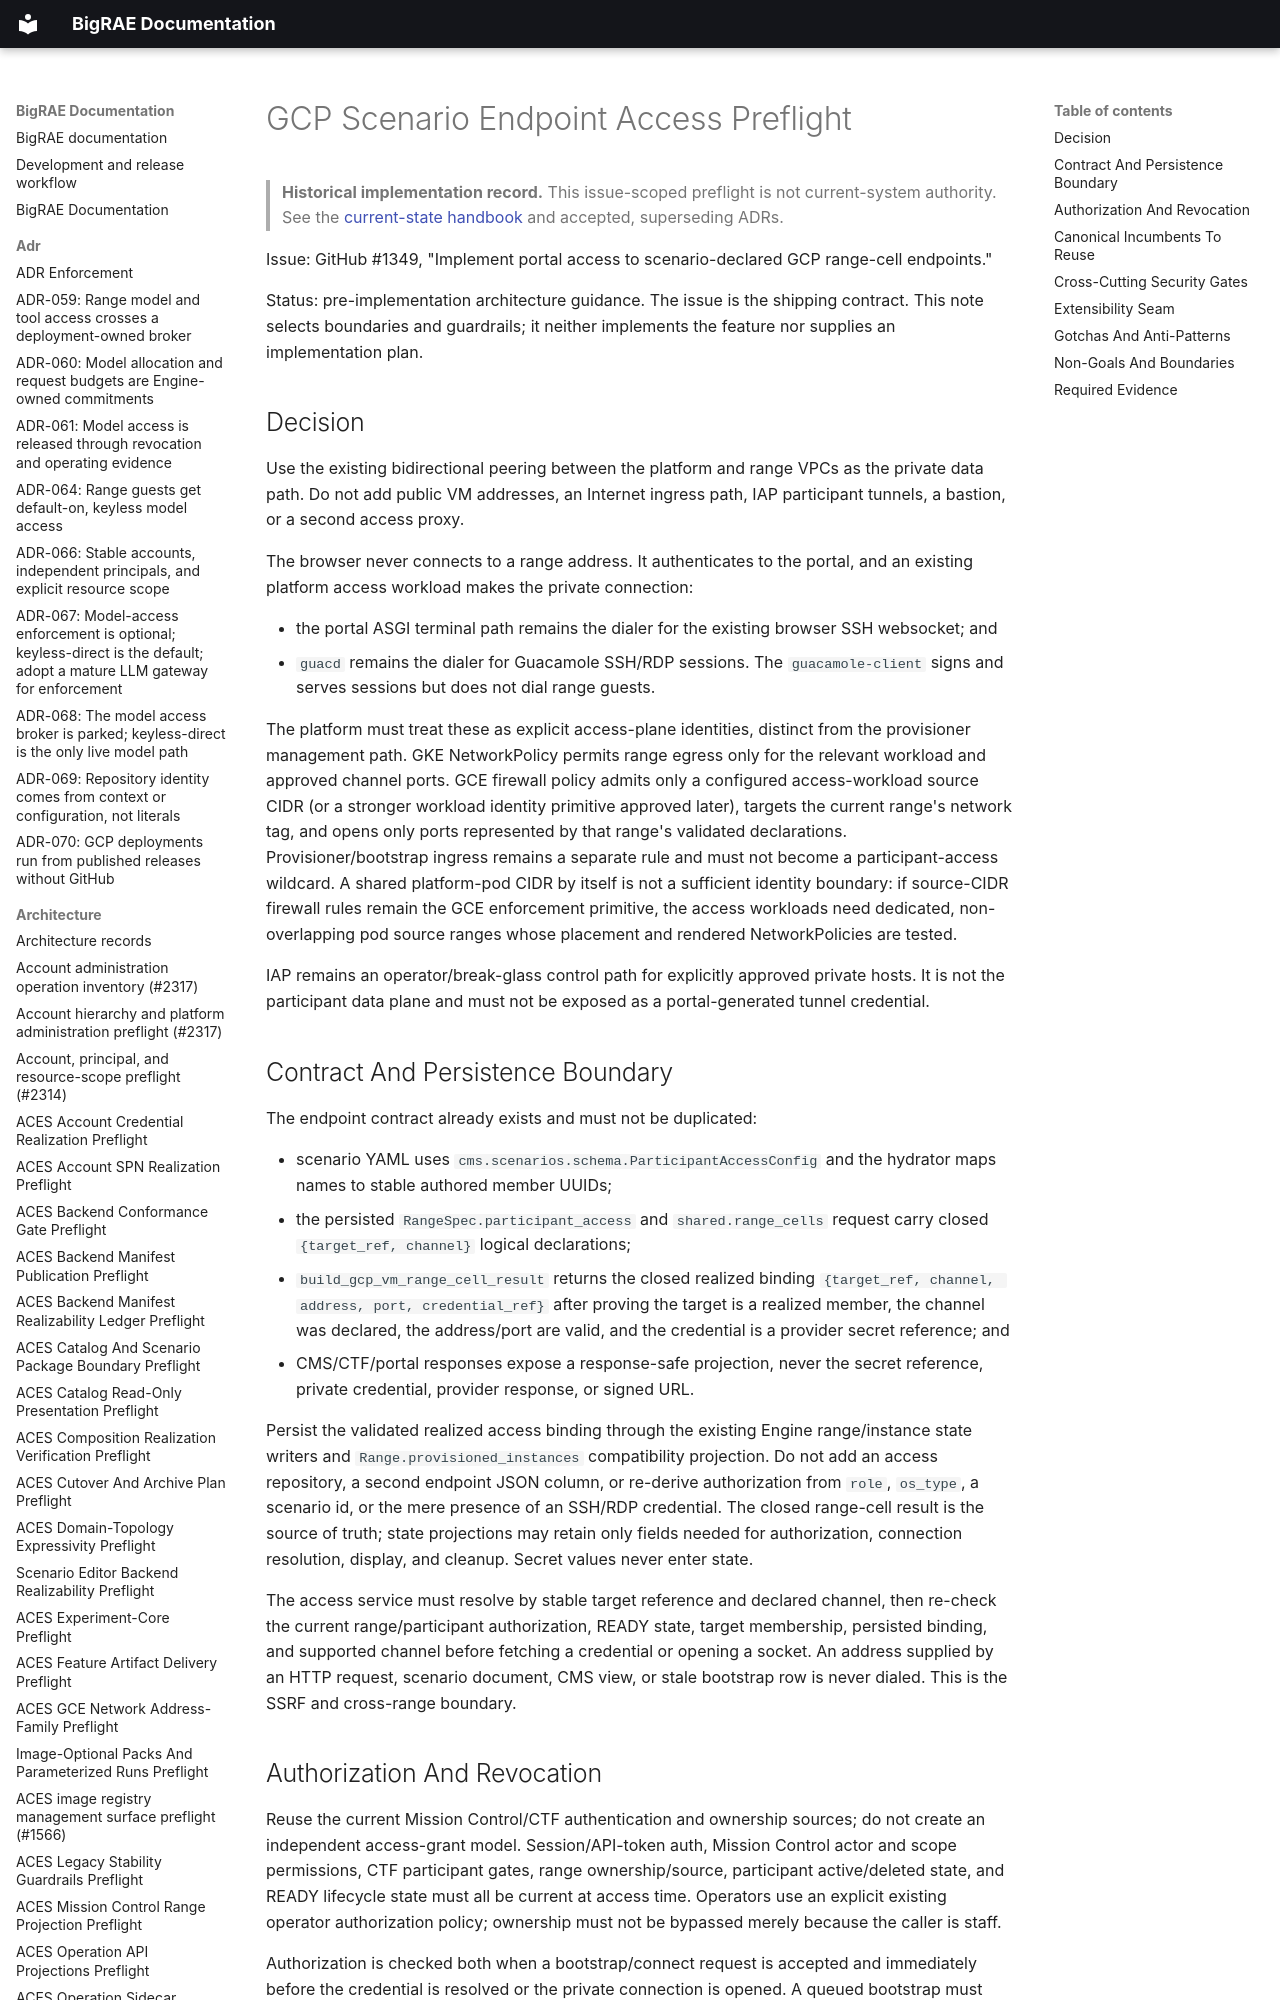

repository: Brad-Edwards/bigrae · page: architecture/gcp-scenario-endpoint-access-preflight-1349/index.html · generator: mkdocs

# GCP Scenario Endpoint Access Preflight

> **Historical implementation record.** This issue-scoped preflight is not current-system authority. See the [current-state handbook](../technical/architecture.md) and accepted, superseding ADRs.


Issue: GitHub #1349, "Implement portal access to scenario-declared GCP
range-cell endpoints."

Status: pre-implementation architecture guidance. The issue is the shipping
contract. This note selects boundaries and guardrails; it neither implements
the feature nor supplies an implementation plan.
